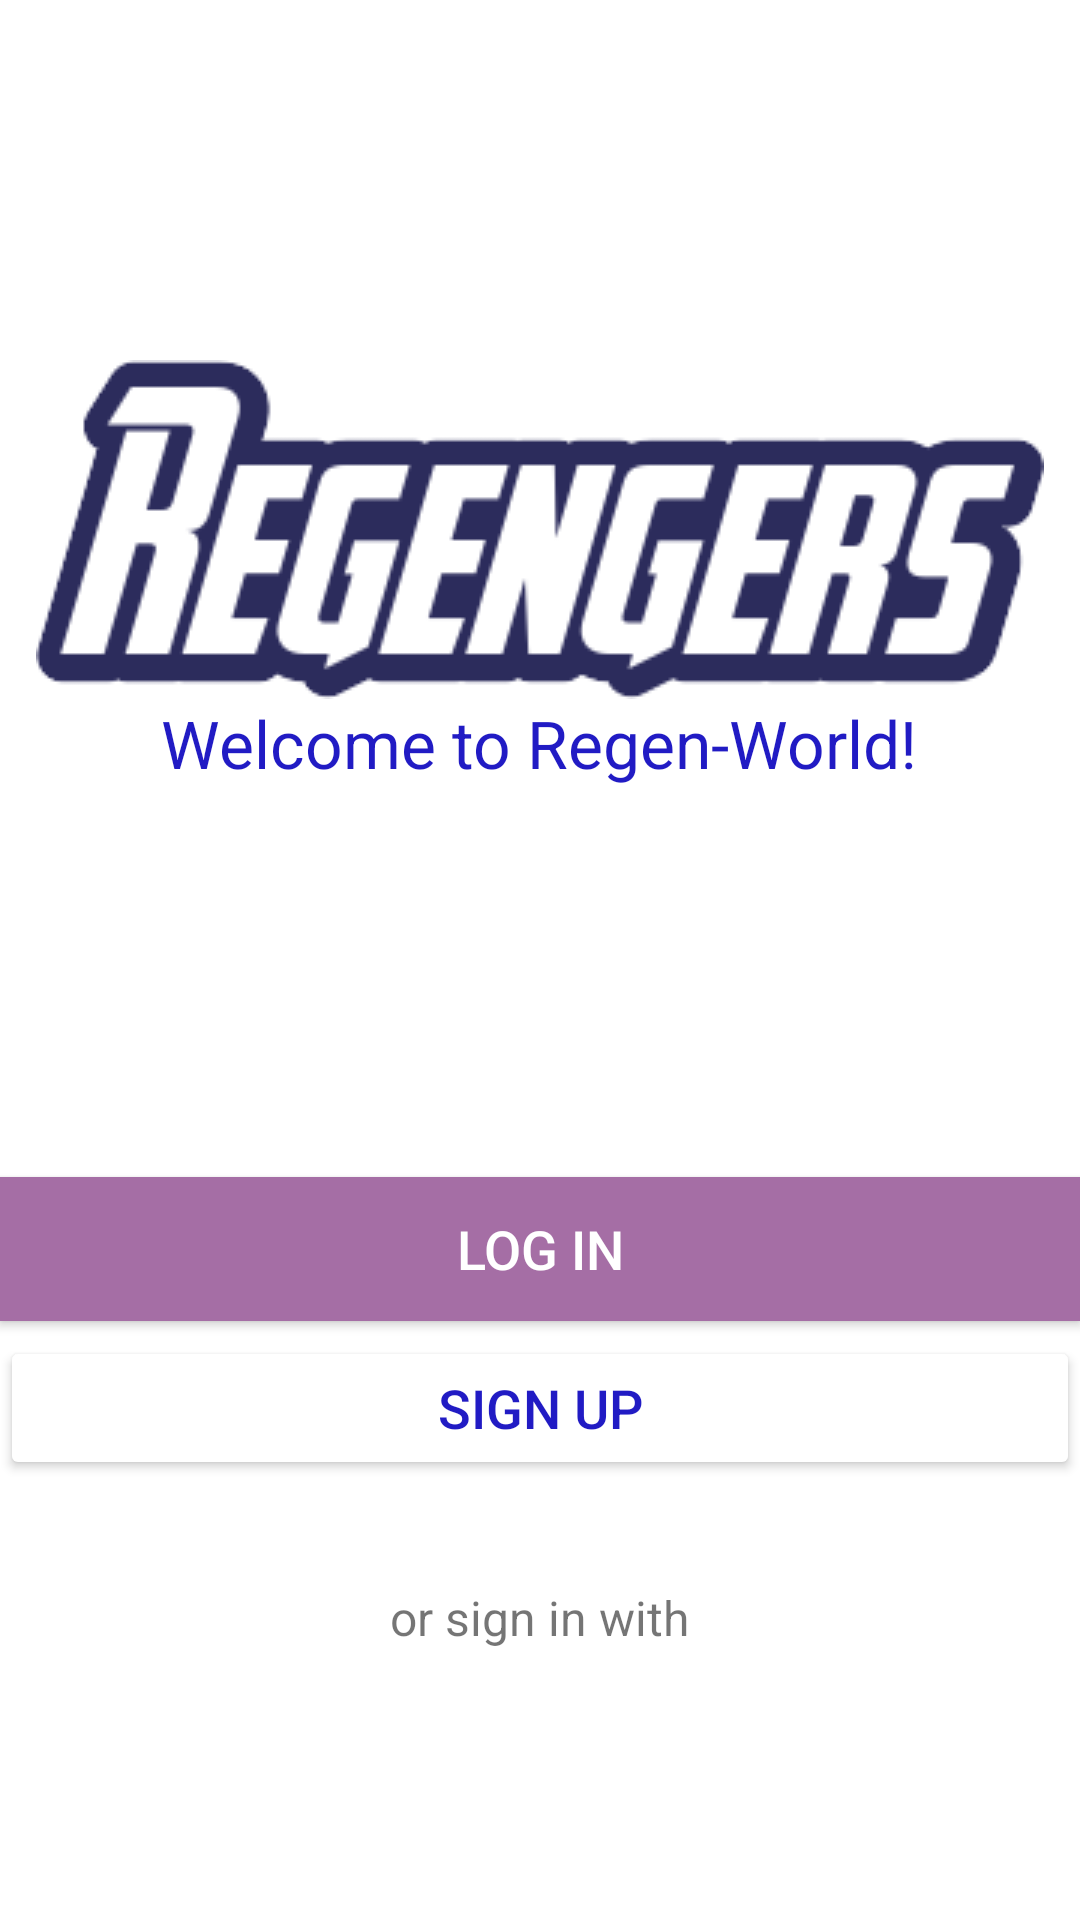

Android layout source for this screen:
<!-- AndroidManifest.xml: application theme Theme.Regengers -->
<!-- res/layout/activity_launch.xml -->
<?xml version="1.0" encoding="utf-8"?>
<androidx.appcompat.widget.LinearLayoutCompat
    xmlns:android="http://schemas.android.com/apk/res/android"
    xmlns:app="http://schemas.android.com/apk/res-auto"
    xmlns:tools="http://schemas.android.com/tools"
    android:layout_width="350dp"
    android:layout_height="match_parent"
    tools:context=".LaunchActivity"
    android:orientation="vertical"
    android:layout_gravity="center_horizontal"
    android:layout_marginHorizontal="20dp"
    >

    <ImageView
        android:layout_width="wrap_content"
        android:layout_height="wrap_content"
        android:layout_gravity="center_horizontal"
        android:layout_marginTop="120dp"
        app:srcCompat="@drawable/revengerslogo" />

    <TextView
        android:id="@+id/hello"
        android:layout_width="wrap_content"
        android:layout_height="wrap_content"
        android:layout_gravity="center_horizontal"
        android:paddingTop="0dp"
        android:text="Welcome to Regen-World!"
        android:textColor="@color/bluepurple_regen"
        android:textSize="22sp" />

    <Button
        android:id="@+id/logInBtn1"
        android:layout_width="match_parent"
        android:layout_height="wrap_content"
        android:layout_gravity="center"
        android:layout_marginTop="130dp"
        android:layout_marginBottom="5dp"
        android:background="#A56EA5"
        android:paddingTop="10dp"
        android:paddingBottom="10dp"
        android:text="Log In"
        android:textColor="#fff"
        android:textSize="18sp"
        app:cornerRadius="15dp" />

    <Button
        android:id="@+id/signUpBtn1"
        android:layout_width="match_parent"
        android:layout_height="wrap_content"
        android:layout_gravity="center"
        android:layout_marginTop="0dp"
        android:layout_marginBottom="5dp"
        android:paddingTop="10dp"
        android:paddingBottom="10dp"
        android:text="Sign Up"
        android:textColor="@color/bluepurple_regen"
        android:textSize="18sp"
        app:backgroundTint="@android:color/white"
        app:cornerRadius="15dp"
        app:strokeColor="@color/bluepurple_regen"
        app:strokeWidth="2dp" />

    <TextView
        android:id="@+id/orSign"
        android:layout_width="wrap_content"
        android:layout_height="wrap_content"
        android:layout_gravity="center_horizontal"
        android:layout_marginTop="30dp"
        android:text="or sign in with"
        android:textSize="16sp" />

    <LinearLayout
        android:layout_width="wrap_content"
        android:layout_height="wrap_content"
        android:orientation="horizontal"
        android:layout_gravity="center_horizontal"
        android:layout_marginVertical="10dp"
        >



        <ImageView
            android:id="@+id/facebookImg"
            android:layout_width="40dp"
            android:layout_height="match_parent"
            android:layout_marginHorizontal="10dp"
            app:srcCompat="@drawable/facebook" />

        <ImageView

            android:id="@+id/googleImg"
            android:layout_width="45dp"
            android:layout_height="45dp"
            android:layout_marginHorizontal="10dp"
            app:srcCompat="@drawable/google" />




    </LinearLayout>




</androidx.appcompat.widget.LinearLayoutCompat>
<!-- resources referenced by this layout -->
<resources>
  <color name="bluepurple_regen">#211bc4</color>
  <!-- drawable revengerslogo: webp bitmap (drawable, 5420 bytes) -->
  <style name="Theme.Regengers" parent="Theme.MaterialComponents.DayNight.DarkActionBar">
          
          <item name="colorPrimary">@color/bluepurple_regen</item>
          <item name="colorPrimaryVariant">@color/teal_700</item>
          <item name="colorOnPrimary">@color/white</item>
          
          <item name="colorSecondary">@color/teal_200</item>
          <item name="colorSecondaryVariant">@color/teal_700</item>
          <item name="colorOnSecondary">@color/black</item>
          
          <item name="android:statusBarColor" tools:targetApi="l">?attr/colorPrimaryVariant</item>
          
      </style>
  <color name="teal_700">#FF018786</color>
  <color name="white">#FFFFFFFF</color>
  <color name="teal_200">#FF03DAC5</color>
  <color name="black">#FF000000</color>
</resources>
